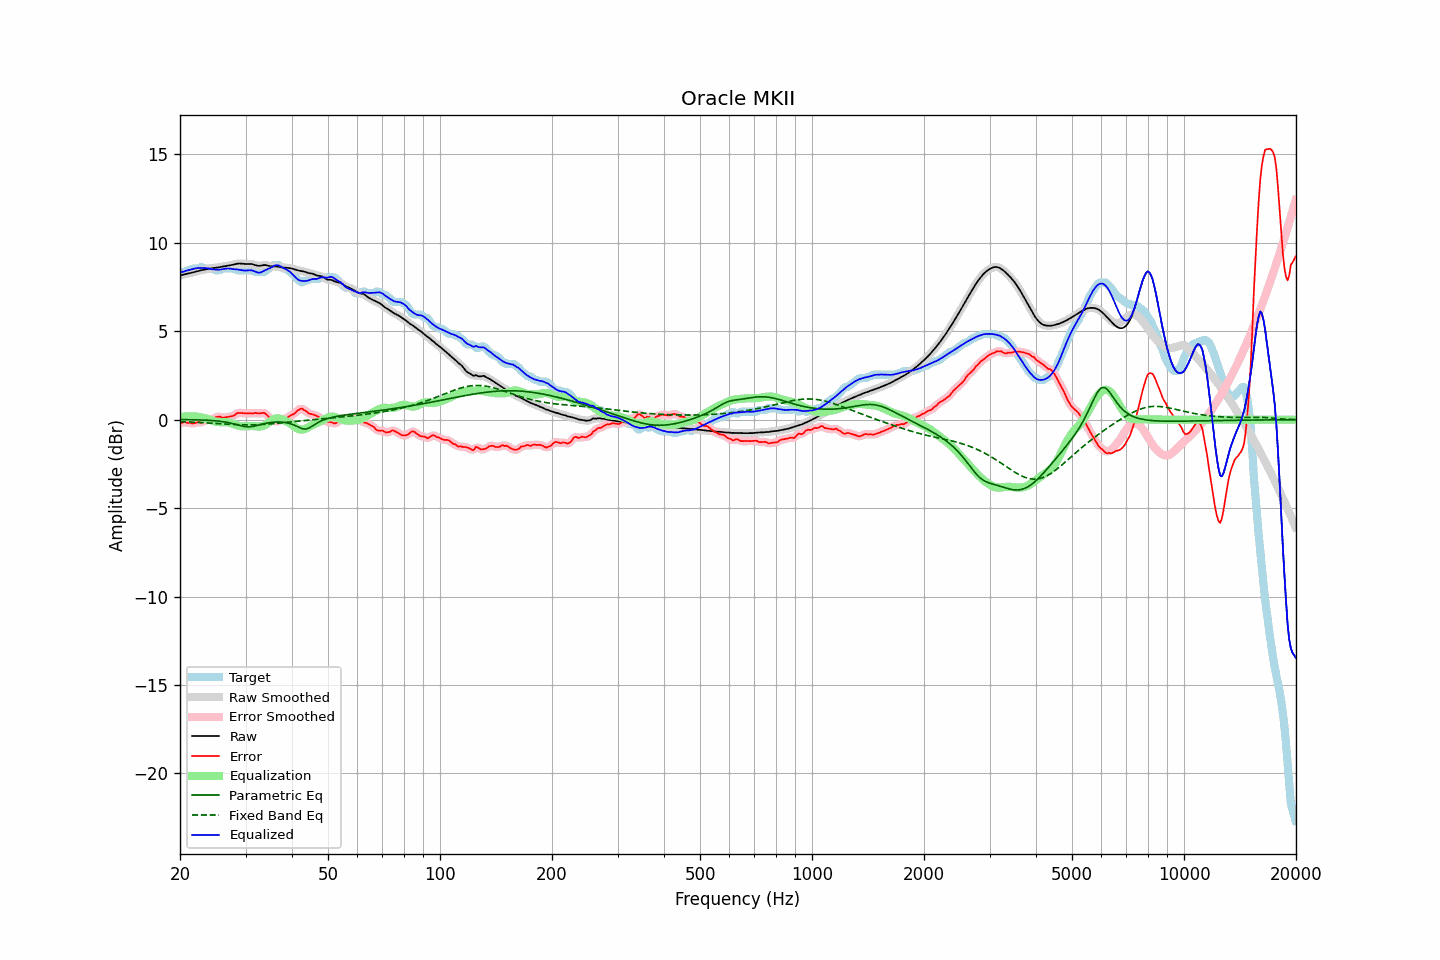

Data behind this chart, as committed beside it:
frequency, raw, error, smoothed, error_smoothed, equalization, parametric_eq, fixed_band_eq, equalized_raw, equalized_smoothed, target
20.00, 8.15, -0.20, 8.15, -0.19, 0.16, 0.01, -0.11, 8.31, 8.31, 8.35
20.20, 8.18, -0.17, 8.18, -0.17, 0.17, 0.00, -0.11, 8.34, 8.34, 8.35
20.40, 8.20, -0.15, 8.20, -0.15, 0.17, 0.00, -0.11, 8.37, 8.37, 8.35
20.61, 8.23, -0.12, 8.22, -0.15, 0.18, 0.00, -0.12, 8.40, 8.40, 8.35
20.81, 8.24, -0.18, 8.24, -0.16, 0.18, 0.00, -0.12, 8.43, 8.43, 8.42
21.02, 8.26, -0.19, 8.26, -0.17, 0.18, 0.00, -0.13, 8.45, 8.45, 8.45
21.23, 8.28, -0.17, 8.28, -0.19, 0.18, -0.00, -0.13, 8.47, 8.47, 8.46
21.44, 8.31, -0.20, 8.31, -0.20, 0.18, -0.00, -0.13, 8.49, 8.49, 8.51
21.66, 8.33, -0.22, 8.33, -0.20, 0.19, -0.00, -0.14, 8.52, 8.52, 8.55
21.87, 8.35, -0.19, 8.35, -0.20, 0.19, -0.01, -0.14, 8.54, 8.54, 8.55
22.09, 8.38, -0.17, 8.38, -0.17, 0.18, -0.01, -0.15, 8.56, 8.56, 8.55
22.31, 8.40, -0.15, 8.40, -0.16, 0.17, -0.01, -0.15, 8.57, 8.57, 8.55
22.54, 8.43, -0.14, 8.43, -0.16, 0.15, -0.01, -0.16, 8.58, 8.58, 8.56
22.76, 8.45, -0.19, 8.45, -0.15, 0.13, -0.02, -0.16, 8.58, 8.58, 8.64
22.99, 8.47, -0.13, 8.47, -0.13, 0.11, -0.02, -0.17, 8.58, 8.58, 8.60
23.22, 8.49, -0.06, 8.49, -0.09, 0.09, -0.02, -0.17, 8.58, 8.58, 8.55
23.45, 8.51, -0.04, 8.51, -0.04, 0.07, -0.03, -0.18, 8.57, 8.57, 8.55
23.69, 8.52, -0.03, 8.52, -0.02, 0.04, -0.03, -0.18, 8.56, 8.56, 8.55
23.92, 8.54, -0.01, 8.54, -0.01, 0.01, -0.04, -0.19, 8.55, 8.55, 8.55
24.16, 8.55, 0.00, 8.55, 0.00, -0.03, -0.04, -0.19, 8.53, 8.53, 8.55
24.40, 8.57, 0.02, 8.57, 0.03, -0.06, -0.05, -0.20, 8.51, 8.51, 8.55
24.65, 8.58, 0.07, 8.58, 0.07, -0.09, -0.06, -0.21, 8.49, 8.49, 8.51
24.89, 8.59, 0.14, 8.59, 0.12, -0.10, -0.06, -0.21, 8.48, 8.48, 8.45
25.14, 8.60, 0.15, 8.60, 0.16, -0.12, -0.07, -0.22, 8.48, 8.48, 8.45
25.39, 8.61, 0.17, 8.62, 0.17, -0.13, -0.08, -0.22, 8.48, 8.48, 8.45
25.65, 8.63, 0.17, 8.63, 0.15, -0.14, -0.09, -0.23, 8.49, 8.49, 8.46
25.91, 8.65, 0.12, 8.65, 0.14, -0.15, -0.10, -0.23, 8.50, 8.50, 8.52
26.16, 8.66, 0.11, 8.66, 0.12, -0.14, -0.12, -0.24, 8.52, 8.52, 8.55
26.43, 8.68, 0.13, 8.68, 0.12, -0.14, -0.13, -0.25, 8.54, 8.54, 8.55
26.69, 8.69, 0.14, 8.69, 0.14, -0.14, -0.15, -0.25, 8.55, 8.55, 8.55
26.96, 8.71, 0.16, 8.71, 0.16, -0.15, -0.16, -0.26, 8.55, 8.55, 8.55
27.23, 8.72, 0.17, 8.72, 0.17, -0.18, -0.18, -0.26, 8.54, 8.54, 8.55
27.50, 8.74, 0.19, 8.74, 0.19, -0.21, -0.20, -0.27, 8.53, 8.53, 8.55
27.77, 8.76, 0.22, 8.76, 0.22, -0.25, -0.22, -0.27, 8.52, 8.52, 8.55
28.05, 8.79, 0.25, 8.79, 0.27, -0.28, -0.25, -0.27, 8.51, 8.51, 8.54
28.33, 8.81, 0.35, 8.81, 0.33, -0.31, -0.27, -0.28, 8.50, 8.50, 8.47
28.62, 8.83, 0.38, 8.82, 0.37, -0.34, -0.30, -0.28, 8.49, 8.49, 8.45
28.90, 8.83, 0.38, 8.83, 0.39, -0.36, -0.32, -0.29, 8.48, 8.47, 8.45
29.19, 8.83, 0.38, 8.83, 0.38, -0.37, -0.35, -0.29, 8.46, 8.46, 8.45
29.48, 8.82, 0.37, 8.82, 0.37, -0.38, -0.37, -0.29, 8.44, 8.44, 8.45
29.78, 8.81, 0.36, 8.81, 0.36, -0.38, -0.38, -0.29, 8.43, 8.43, 8.45
30.08, 8.80, 0.36, 8.81, 0.36, -0.37, -0.39, -0.29, 8.43, 8.43, 8.45
30.38, 8.81, 0.36, 8.81, 0.36, -0.37, -0.40, -0.29, 8.44, 8.44, 8.45
30.68, 8.81, 0.36, 8.81, 0.36, -0.36, -0.40, -0.29, 8.45, 8.45, 8.45
30.99, 8.81, 0.36, 8.81, 0.36, -0.36, -0.40, -0.29, 8.45, 8.45, 8.45
31.30, 8.79, 0.35, 8.79, 0.36, -0.36, -0.38, -0.29, 8.43, 8.43, 8.45
31.61, 8.77, 0.37, 8.77, 0.37, -0.36, -0.37, -0.29, 8.40, 8.40, 8.40
31.93, 8.73, 0.39, 8.74, 0.37, -0.37, -0.35, -0.29, 8.36, 8.36, 8.35
32.24, 8.71, 0.36, 8.71, 0.37, -0.38, -0.32, -0.28, 8.33, 8.33, 8.35
32.57, 8.70, 0.35, 8.70, 0.36, -0.39, -0.30, -0.28, 8.31, 8.32, 8.35
32.89, 8.71, 0.36, 8.71, 0.36, -0.38, -0.28, -0.28, 8.32, 8.33, 8.35
33.22, 8.72, 0.37, 8.72, 0.38, -0.37, -0.25, -0.27, 8.36, 8.36, 8.35
33.55, 8.74, 0.39, 8.74, 0.38, -0.34, -0.23, -0.27, 8.41, 8.40, 8.35
33.89, 8.74, 0.36, 8.74, 0.35, -0.29, -0.21, -0.26, 8.45, 8.45, 8.39
34.23, 8.73, 0.27, 8.73, 0.28, -0.24, -0.19, -0.25, 8.49, 8.49, 8.45
34.57, 8.71, 0.18, 8.71, 0.19, -0.17, -0.18, -0.25, 8.53, 8.53, 8.52
34.92, 8.68, 0.09, 8.68, 0.09, -0.11, -0.16, -0.24, 8.57, 8.58, 8.59
35.27, 8.67, 0.01, 8.67, 0.01, -0.04, -0.15, -0.23, 8.63, 8.63, 8.66
35.62, 8.67, -0.07, 8.67, -0.05, 0.01, -0.14, -0.22, 8.68, 8.68, 8.73
35.97, 8.67, -0.08, 8.67, -0.08, 0.05, -0.13, -0.22, 8.72, 8.72, 8.75
... 635 more rows
